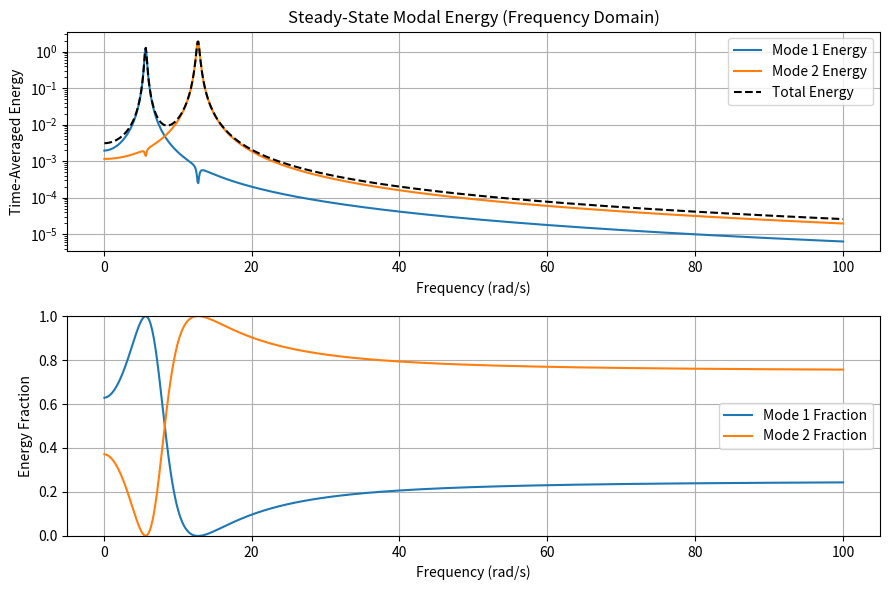

Python code for this plot:
import numpy as np
import matplotlib.pyplot as plt

# ---------------------------------------------------------
# 1. Define system matrices
# ---------------------------------------------------------
m1, m2 = 1.0, 2.0
k1, k2, k3 = 50.0, 80.0, 50.0

# Mass matrix
M = np.array([[m1,   0.0],
              [0.0,  m2 ]])

# Stiffness matrix
K = np.array([[k1 + k2,   -k2   ],
              [  -k2   , k2 + k3]])

# Small damping for each DOF (purely diagonal for simplicity)
c1, c2 = 0.5, 0.5
C = np.array([[c1,  0.0],
              [0.0, c2 ]])

# ---------------------------------------------------------
# 2. Modal properties (undamped modes for reference)
#    We also get the mode shapes to transform response
#    into modal coordinates.
# ---------------------------------------------------------
# Solve eigenvalue problem for M^{-1} K
lam, Phi = np.linalg.eig(np.linalg.inv(M).dot(K))
omega_n = np.sqrt(lam)

# Sort by ascending frequency
idx = np.argsort(omega_n)
omega_n = omega_n[idx]
Phi = Phi[:, idx]

# Mass-normalize the eigenvectors: Phi^T M Phi = I
for i in range(Phi.shape[1]):
    m_modal = Phi[:, i].T @ M @ Phi[:, i]
    Phi[:, i] = Phi[:, i] / np.sqrt(m_modal)

# Extract natural frequencies for reference
omega1, omega2 = omega_n[0], omega_n[1]
print(f"Undamped natural frequencies (rad/s): {omega1:.3f}, {omega2:.3f}")

# ---------------------------------------------------------
# 3. Define forcing
# ---------------------------------------------------------
# Let's assume a simple harmonic force on the first mass only:
F0 = np.array([1.0, 0.0])   # amplitude vector (complex)
# We'll sweep over a range of frequencies and solve for the response

# ---------------------------------------------------------
# 4. Frequency sweep
# ---------------------------------------------------------
omegas = np.linspace(0.1, 100, 1000)  # from 0.1 to 100 rad/s
E1_vals = []  # to store time-averaged energy in mode 1
E2_vals = []  # to store time-averaged energy in mode 2
E_total_vals = []

for w in omegas:
    # Dynamic stiffness matrix = (-w^2 M + j w C + K)
    # We'll use complex '1j' in NumPy for sqrt(-1).
    D = -w**2 * M + 1j*w * C + K
    
    # Solve for X(omega) in physical coordinates
    # X(omega) = D^{-1} * F0
    X = np.linalg.solve(D, F0)
    
    # Convert to modal coordinates: Q(omega) = Phi^T M X(omega)
    # (Phi is mass-normalized, so M_modal = I in the modal space)
    Q = Phi.T @ M @ X  # shape: (2, )

    # ----------------------------------------------------------------
    # Time-averaged energy in each mode
    # ----------------------------------------------------------------
    # If Q_r is the complex amplitude of mode r at frequency w,
    # the time-averaged potential energy in mode r is:
    #   U_r_avg = (1/4) * omega_r^2 * |Q_r|^2
    #
    # the time-averaged kinetic energy is:
    #   T_r_avg = (1/4) * w^2 * |Q_r|^2
    #
    # total mode energy = U_r_avg + T_r_avg
    #
    # For a 2-DOF system with r in {1, 2}:
    
    # Note: |Q_r|^2 = Q_r.conjugate() * Q_r  (scalar for each mode)
    
    # We'll extract Q_1 and Q_2 from Q:
    Q1 = Q[0]
    Q2 = Q[1]
    
    # Mode 1
    E1 = 0.25 * (omega1**2 * np.abs(Q1)**2 + w**2 * np.abs(Q1)**2)
    # Mode 2
    E2 = 0.25 * (omega2**2 * np.abs(Q2)**2 + w**2 * np.abs(Q2)**2)
    
    E_total = E1 + E2
    
    E1_vals.append(E1)
    E2_vals.append(E2)
    E_total_vals.append(E_total)

E1_vals = np.array(E1_vals)
E2_vals = np.array(E2_vals)
E_total_vals = np.array(E_total_vals)

# ---------------------------------------------------------
# 5. Compute fraction of energy in each mode (if desired)
# ---------------------------------------------------------
eta1 = E1_vals / E_total_vals
eta2 = E2_vals / E_total_vals

# ---------------------------------------------------------
# 6. Plot Results
# ---------------------------------------------------------
plt.figure(figsize=(9,6))

# a) Total energies vs frequency
plt.subplot(2, 1, 1)
plt.plot(omegas, E1_vals, label='Mode 1 Energy')
plt.plot(omegas, E2_vals, label='Mode 2 Energy')
plt.plot(omegas, E_total_vals, 'k--', label='Total Energy')
plt.yscale('log')
plt.xlabel('Frequency (rad/s)')
plt.ylabel('Time-Averaged Energy')
plt.title('Steady-State Modal Energy (Frequency Domain)')
plt.grid(True)
plt.legend()

# b) Modal energy fraction
plt.subplot(2, 1, 2)
plt.plot(omegas, eta1, label='Mode 1 Fraction')
plt.plot(omegas, eta2, label='Mode 2 Fraction')
plt.ylim([0,1])
plt.xlabel('Frequency (rad/s)')
plt.ylabel('Energy Fraction')
plt.grid(True)
plt.legend()

plt.tight_layout()
plt.show()
